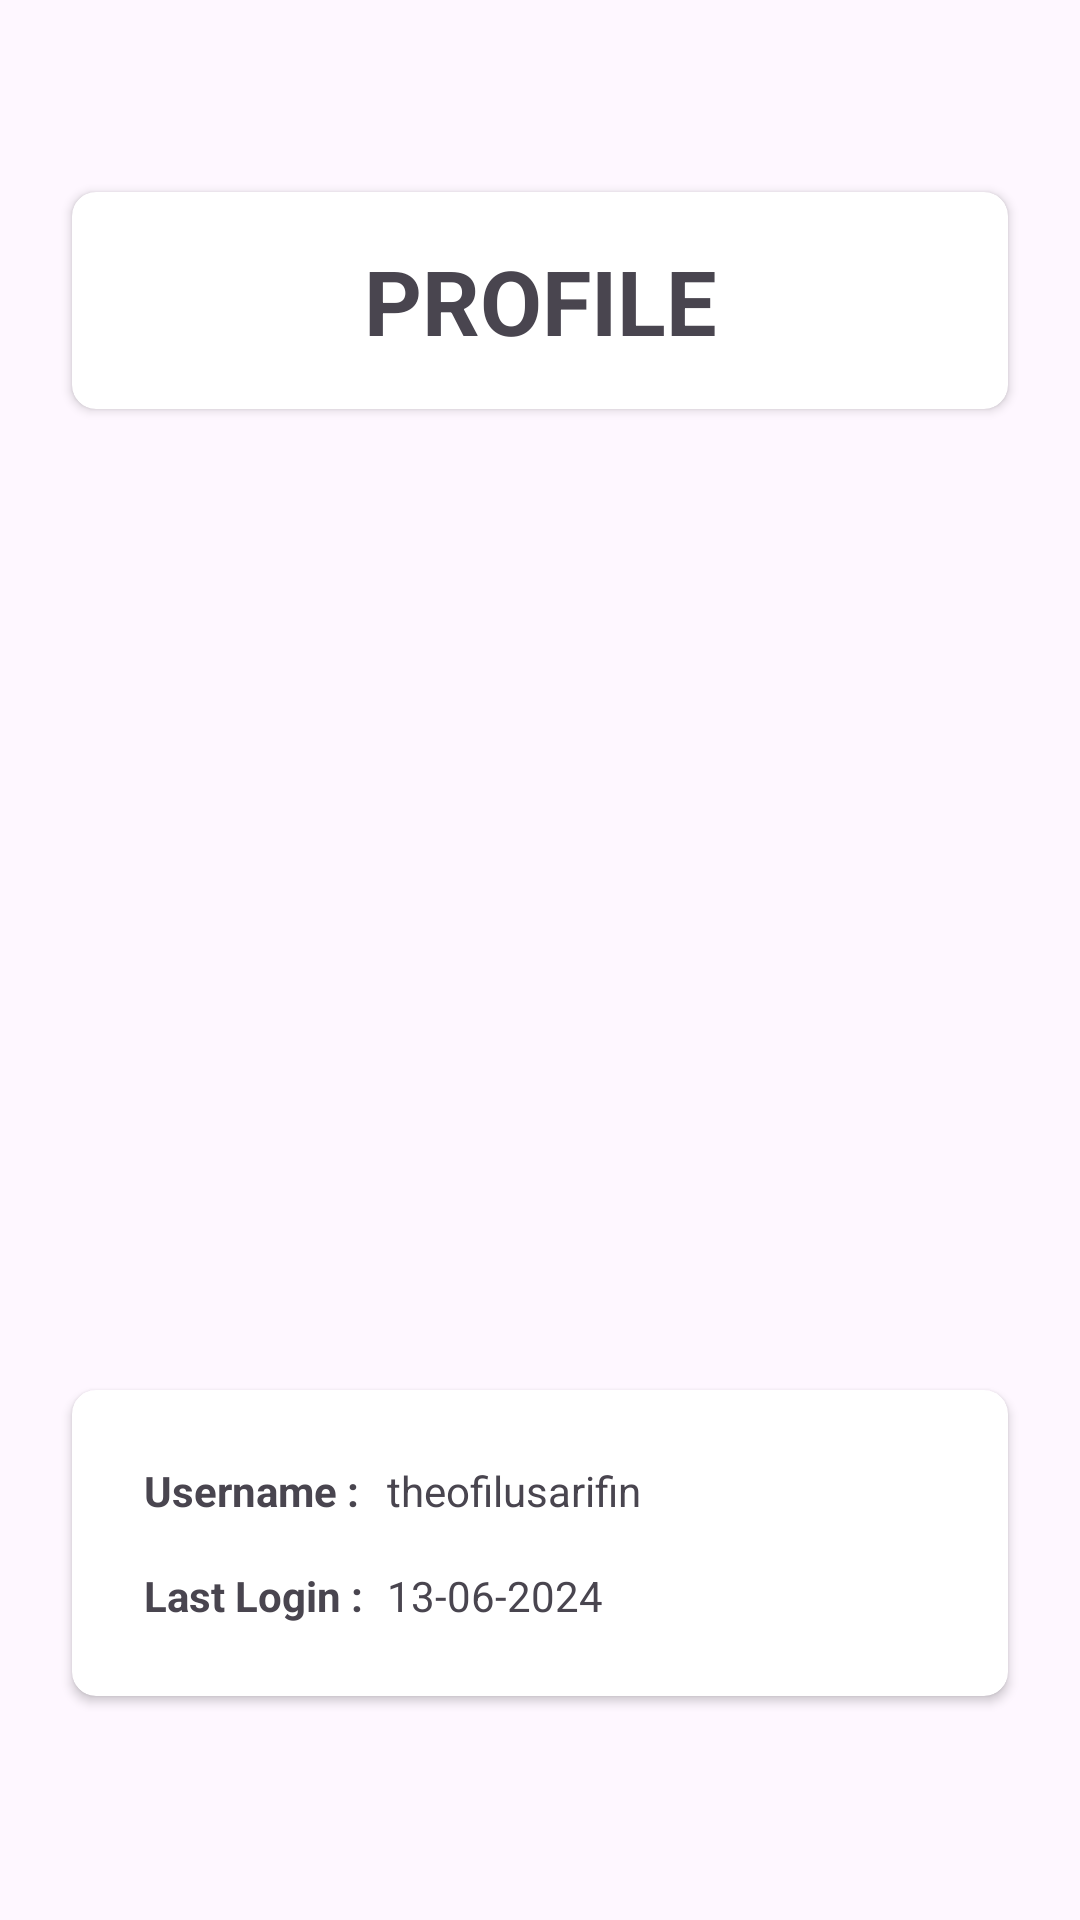

Android layout source for this screen:
<!-- AndroidManifest.xml: application theme Theme.Healthcare_UMC_160420046 -->
<!-- res/layout/fragment_profile.xml -->
<?xml version="1.0" encoding="utf-8"?>
<FrameLayout xmlns:android="http://schemas.android.com/apk/res/android"
    xmlns:app="http://schemas.android.com/apk/res-auto"
    xmlns:tools="http://schemas.android.com/tools"
    android:layout_width="match_parent"
    android:layout_height="match_parent"
    tools:context=".view.LoginFragment">

    <androidx.constraintlayout.widget.ConstraintLayout
        android:layout_width="match_parent"
        android:layout_height="match_parent">

        <androidx.cardview.widget.CardView
            android:id="@+id/cardView"
            android:layout_width="match_parent"
            android:layout_height="wrap_content"
            android:layout_marginStart="24dp"
            android:layout_marginTop="64dp"
            android:layout_marginEnd="24dp"
            app:cardCornerRadius="8dp"
            app:cardElevation="2dp"
            app:layout_constraintEnd_toEndOf="parent"
            app:layout_constraintStart_toStartOf="parent"
            app:layout_constraintTop_toTopOf="parent">

            <androidx.constraintlayout.widget.ConstraintLayout
                android:layout_width="match_parent"
                android:layout_height="match_parent">

                <TextView
                    android:id="@+id/textView2"
                    android:layout_width="wrap_content"
                    android:layout_height="wrap_content"
                    android:layout_marginTop="16dp"
                    android:layout_marginBottom="16dp"
                    android:text="PROFILE"
                    android:textSize="30sp"
                    android:textStyle="bold"
                    app:layout_constraintBottom_toBottomOf="parent"
                    app:layout_constraintEnd_toEndOf="parent"
                    app:layout_constraintStart_toStartOf="parent"
                    app:layout_constraintTop_toTopOf="parent" />

            </androidx.constraintlayout.widget.ConstraintLayout>
        </androidx.cardview.widget.CardView>

        <androidx.cardview.widget.CardView
            android:id="@+id/cardView2"
            android:layout_width="match_parent"
            android:layout_height="wrap_content"
            android:layout_marginStart="24dp"
            android:layout_marginTop="64dp"
            android:layout_marginEnd="24dp"
            app:cardCornerRadius="8dp"
            app:cardElevation="2dp"
            app:layout_constraintEnd_toEndOf="parent"
            app:layout_constraintStart_toStartOf="parent"
            app:layout_constraintTop_toBottomOf="@+id/imageView4">

            <androidx.constraintlayout.widget.ConstraintLayout
                android:layout_width="match_parent"
                android:layout_height="match_parent">

                <TextView
                    android:id="@+id/textView8"
                    android:layout_width="wrap_content"
                    android:layout_height="wrap_content"
                    android:layout_marginStart="24dp"
                    android:layout_marginTop="16dp"
                    android:layout_marginBottom="24dp"
                    android:text="Last Login : "
                    android:textStyle="bold"
                    app:layout_constraintBottom_toBottomOf="parent"
                    app:layout_constraintStart_toStartOf="parent"
                    app:layout_constraintTop_toBottomOf="@+id/textView9" />

                <TextView
                    android:id="@+id/textView9"
                    android:layout_width="wrap_content"
                    android:layout_height="wrap_content"
                    android:layout_marginStart="24dp"
                    android:layout_marginTop="24dp"
                    android:text="Username :"
                    android:textStyle="bold"
                    app:layout_constraintStart_toStartOf="parent"
                    app:layout_constraintTop_toTopOf="parent" />

                <TextView
                    android:id="@+id/username"
                    android:layout_width="175dp"
                    android:layout_height="wrap_content"
                    android:layout_marginTop="24dp"
                    android:layout_marginEnd="32dp"
                    android:text="theofilusarifin"
                    app:layout_constraintEnd_toEndOf="parent"
                    app:layout_constraintTop_toTopOf="parent" />

                <TextView
                    android:id="@+id/last_login"
                    android:layout_width="175dp"
                    android:layout_height="wrap_content"
                    android:layout_marginTop="16dp"
                    android:layout_marginEnd="32dp"
                    android:layout_marginBottom="24dp"
                    android:text="13-06-2024"
                    app:layout_constraintBottom_toBottomOf="parent"
                    app:layout_constraintEnd_toEndOf="parent"
                    app:layout_constraintTop_toBottomOf="@+id/username" />

            </androidx.constraintlayout.widget.ConstraintLayout>
        </androidx.cardview.widget.CardView>


        <ImageView
            android:id="@+id/imageView4"
            android:layout_width="201dp"
            android:layout_height="199dp"
            android:layout_marginTop="64dp"
            app:layout_constraintEnd_toEndOf="parent"
            app:layout_constraintStart_toStartOf="parent"
            app:layout_constraintTop_toBottomOf="@+id/cardView"
            app:srcCompat="@drawable/user"
            tools:src="@tools:sample/avatars" />

    </androidx.constraintlayout.widget.ConstraintLayout>
</FrameLayout>
<!-- resources referenced by this layout -->
<resources>
  <style name="Theme.Healthcare_UMC_160420046" parent="Base.Theme.Healthcare_UMC_160420046" />
  <style name="Base.Theme.Healthcare_UMC_160420046" parent="Theme.Material3.DayNight.NoActionBar">
          
          
      </style>
</resources>
